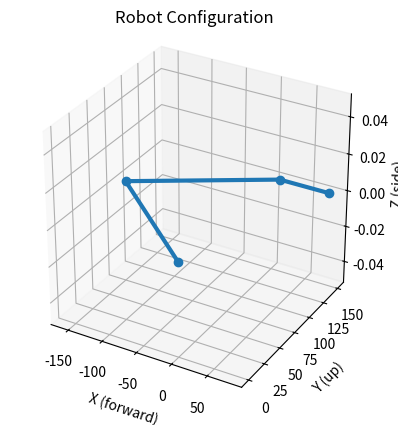

Recreate this plot in Python.
import numpy as np
import matplotlib.pyplot as plt

def calculate_angles(
    x: float | int, y: float | int, z: float | int,
    L1: int=180, L2: int=180, L3: int=70, psi: int=0,
    limits: dict[str, tuple[int | float]]= {"theta1": (34.6, 135), "theta2": (-163, 0)}
) -> dict[str, int | float]:
    """
    Elbow-up only IK for a 3DOF arm + base.
    x, y, z : target coordinates in mm
    L1, L2, L3 : lengths of arm segments in mm
    psi : desired end-effector orientation in degrees (0 = horizontal)
    
    limits example:
        limits = {
            "theta1": (-90, 90),
            "theta2": (-120, 120),
            "theta3": (-180, 180),
            "delta":  (-180, 180)
        }

    Returns a dictionary with joint angles in degrees and a validity flag.
    """

    # Base rotation
    delta = np.degrees(-np.arctan2(z, x))

    # Subtract tool length
    r = np.sqrt(x*x + z*z) - L3
    px = r

    # 2-link Inverse Kinematics
    D = (px*px + y*y - L1*L1 - L2*L2) / (2 * L1 * L2)
    D = np.clip(D, -1.0, 1.0)

    theta2 = -np.arccos(D) # elbow up

    theta1 = np.arctan2(y, px) - np.arctan2(
        L2 * np.sin(theta2),
        L1 + L2 * np.cos(theta2)
    )

    # Wrist orientation
    theta3 = np.radians(psi) - theta1 - theta2

    theta1_d = np.degrees(theta1)
    theta2_d = np.degrees(theta2)
    theta3_d = np.degrees(theta3)

    sol = {
        "theta1": theta1_d,
        "theta2": theta2_d,
        "theta3": theta3_d,
        "delta":  delta,
        "valid": True
    }

    # Joint limit enforcement
    # if limits:
    #     for j in ["theta1", "theta2", "theta3", "delta"]:
    #         if j in limits:
    #             lo, hi = limits[j]
    #             if not (lo <= sol[j] <= hi):
    #                 sol["valid"] = False

    sol["valid"] = True

    print(f"IK Solution: {sol}")
    return sol


def draw_robot(solution, L1=180, L2=180, L3=70):
    theta1 = np.radians(solution["theta1"])
    theta2 = np.radians(solution["theta2"])
    theta3 = np.radians(solution["theta3"])
    delta = np.radians(solution["delta"])

    # Rotation around vertical Y axis
    R = np.array([
        [ np.cos(delta), 0, np.sin(delta)],
        [ 0,             1, 0            ],
        [-np.sin(delta), 0, np.cos(delta)]
    ])

    # Arm plane in 2D (X-Y)
    p0 = np.array([0, 0, 0])
    p1 = np.array([L1*np.cos(theta1), L1*np.sin(theta1), 0])
    p2 = p1 + np.array([L2*np.cos(theta1+theta2), L2*np.sin(theta1+theta2), 0])
    p3 = p2 + np.array([L3*np.cos(theta1+theta2+theta3), L3*np.sin(theta1+theta2+theta3), 0])

    # Rotate into 3D
    p1 = R @ p1
    p2 = R @ p2
    p3 = R @ p3

    # Plot points
    xs = [p0[0], p1[0], p2[0], p3[0]]
    ys = [p0[1], p1[1], p2[1], p3[1]]
    zs = [p0[2], p1[2], p2[2], p3[2]]

    fig = plt.figure()
    ax = fig.add_subplot(111, projection="3d")

    ax.plot(xs, ys, zs, marker="o", linewidth=3)

    ax.set_xlabel("X (forward)")
    ax.set_ylabel("Y (up)")
    ax.set_zlabel("Z (side)")

    ax.set_box_aspect([1,1,1])
    plt.title("Robot Configuration")
    plt.show()


if __name__ == "__main__":
    x = 80
    y = 150
    z = 0

    solution = calculate_angles(x, y, z, L1=180, L2=180, L3=70, psi=0)
    draw_robot(solution)